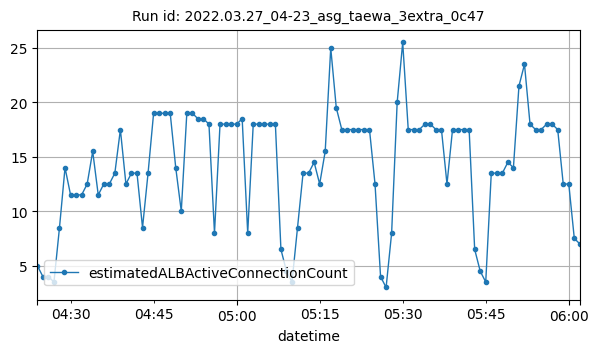

The table this chart was drawn from, first rows:
datetime, estimatedALBActiveConnectionCount
2022-03-27T04:24:00Z, 5
2022-03-27T04:25:00Z, 4
2022-03-27T04:26:00Z, 4
2022-03-27T04:27:00Z, 3.5
2022-03-27T04:28:00Z, 8.5
2022-03-27T04:29:00Z, 14
2022-03-27T04:30:00Z, 11.5
2022-03-27T04:31:00Z, 11.5
2022-03-27T04:32:00Z, 11.5
2022-03-27T04:33:00Z, 12.5
2022-03-27T04:34:00Z, 15.5
2022-03-27T04:35:00Z, 11.5
2022-03-27T04:36:00Z, 12.5
2022-03-27T04:37:00Z, 12.5
2022-03-27T04:38:00Z, 13.5
2022-03-27T04:39:00Z, 17.5
2022-03-27T04:40:00Z, 12.5
2022-03-27T04:41:00Z, 13.5
2022-03-27T04:42:00Z, 13.5
2022-03-27T04:43:00Z, 8.5
2022-03-27T04:44:00Z, 13.5
2022-03-27T04:45:00Z, 19
2022-03-27T04:46:00Z, 19
2022-03-27T04:47:00Z, 19
2022-03-27T04:48:00Z, 19
2022-03-27T04:49:00Z, 14
2022-03-27T04:50:00Z, 10
2022-03-27T04:51:00Z, 19
2022-03-27T04:52:00Z, 19
2022-03-27T04:53:00Z, 18.5
2022-03-27T04:54:00Z, 18.5
2022-03-27T04:55:00Z, 18
2022-03-27T04:56:00Z, 8
2022-03-27T04:57:00Z, 18
2022-03-27T04:58:00Z, 18
2022-03-27T04:59:00Z, 18
2022-03-27T05:00:00Z, 18
2022-03-27T05:01:00Z, 18.5
2022-03-27T05:02:00Z, 8
2022-03-27T05:03:00Z, 18
2022-03-27T05:04:00Z, 18
2022-03-27T05:05:00Z, 18
2022-03-27T05:06:00Z, 18
2022-03-27T05:07:00Z, 18
2022-03-27T05:08:00Z, 6.5
2022-03-27T05:09:00Z, 4.5
2022-03-27T05:10:00Z, 3.5
2022-03-27T05:11:00Z, 8.5
2022-03-27T05:12:00Z, 13.5
2022-03-27T05:13:00Z, 13.5
2022-03-27T05:14:00Z, 14.5
2022-03-27T05:15:00Z, 12.5
2022-03-27T05:16:00Z, 15.5
2022-03-27T05:17:00Z, 25
2022-03-27T05:18:00Z, 19.5
2022-03-27T05:19:00Z, 17.5
2022-03-27T05:20:00Z, 17.5
2022-03-27T05:21:00Z, 17.5
2022-03-27T05:22:00Z, 17.5
2022-03-27T05:23:00Z, 17.5
... 39 more rows
